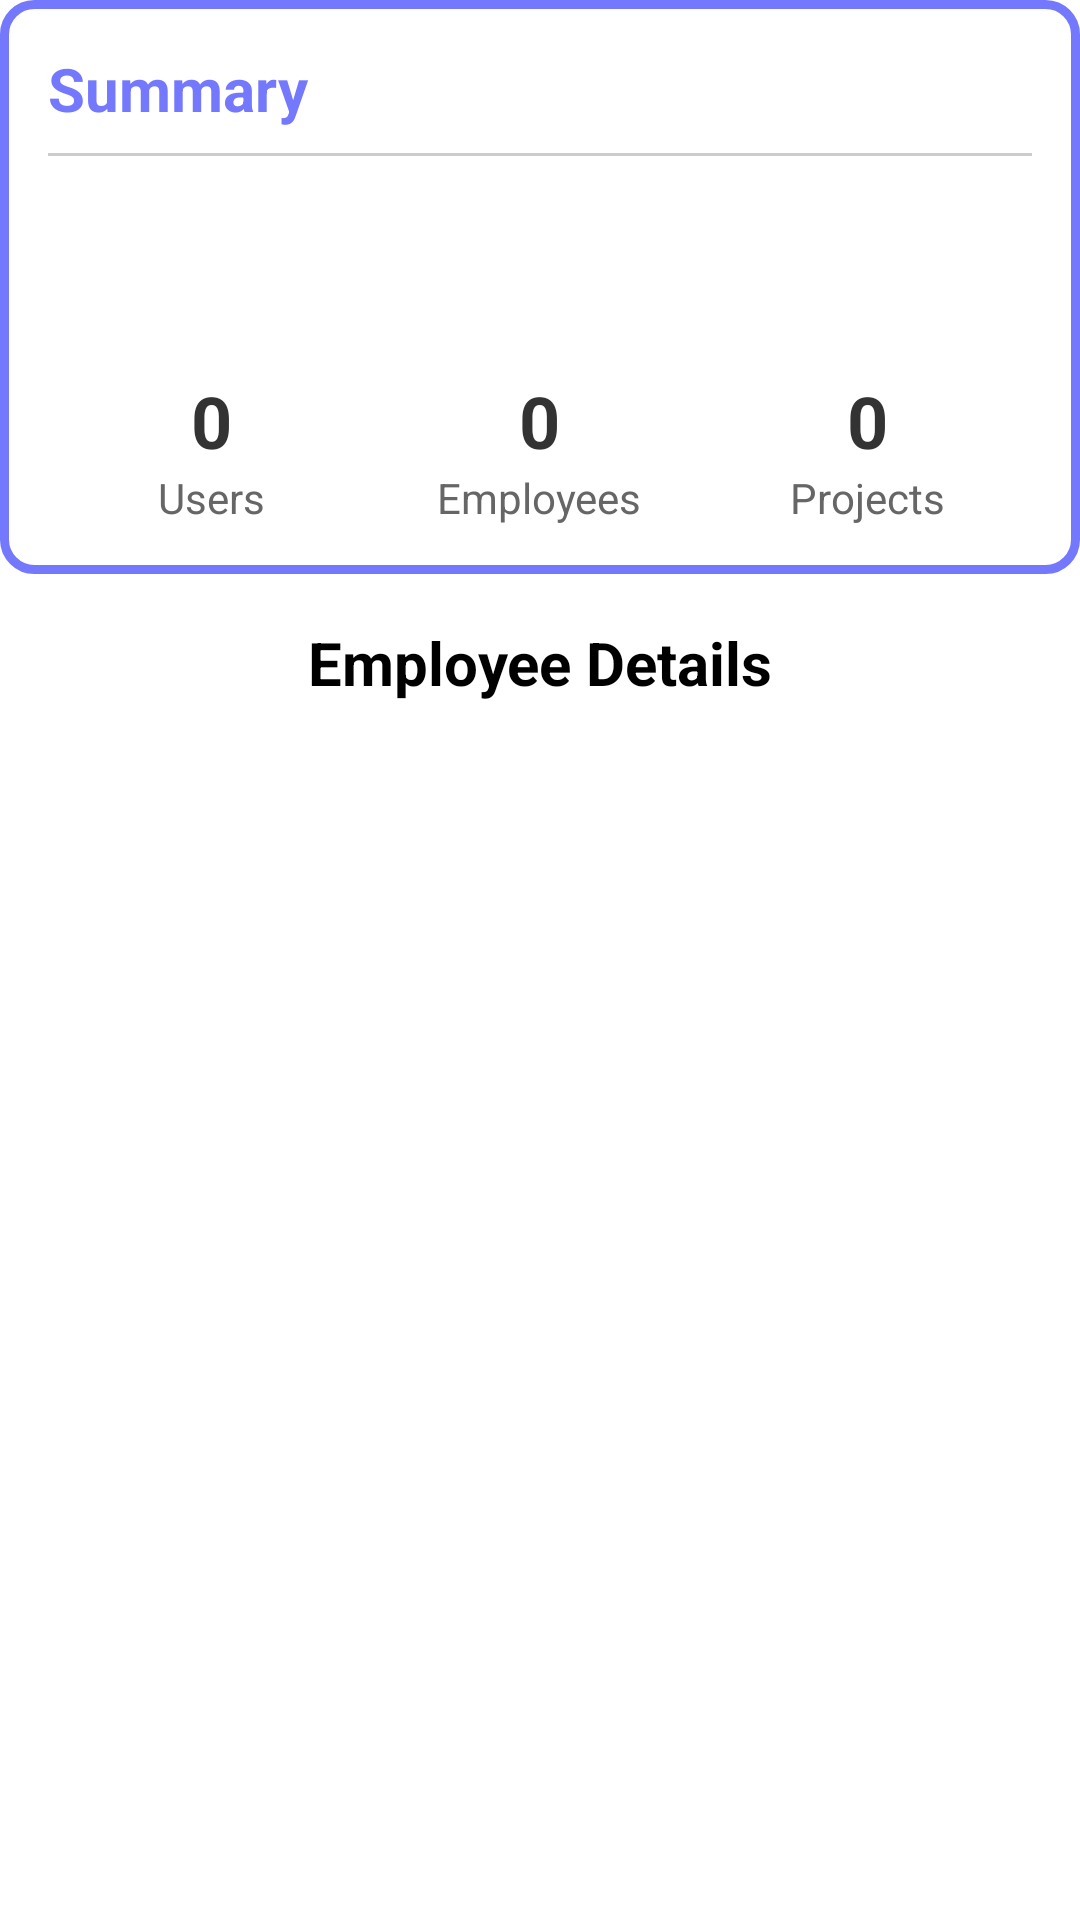

Write the Android layout XML for this screen, with the resource values it uses.
<!-- AndroidManifest.xml: application theme Theme.MobileProjectFinal -->
<!-- res/layout/activity_reports.xml -->
<?xml version="1.0" encoding="utf-8"?>
<androidx.constraintlayout.widget.ConstraintLayout
    xmlns:android="http://schemas.android.com/apk/res/android"
    xmlns:app="http://schemas.android.com/apk/res-auto"
    xmlns:tools="http://schemas.android.com/tools"
    android:layout_width="match_parent"
    android:layout_height="match_parent"
    tools:context=".ReportsActivity"
    android:background="#FFFFFF">

    
    <LinearLayout
        android:id="@+id/summary_section"
        android:layout_width="match_parent"
        android:layout_height="wrap_content"
        android:orientation="vertical"
        android:padding="16dp"
        app:layout_constraintTop_toTopOf="parent"
        app:layout_constraintStart_toStartOf="parent"
        android:background="@drawable/textfield_border"
        app:layout_constraintEnd_toEndOf="parent">

        <TextView
            android:layout_width="wrap_content"
            android:layout_height="wrap_content"
            android:text="Summary"
            android:textSize="20sp"
            android:textStyle="bold"
            android:textColor="@color/purple"
            android:layout_marginBottom="8dp" />

        <View
            android:layout_width="match_parent"
            android:layout_height="1dp"
            android:background="#CCCCCC"
            android:layout_marginBottom="16dp" />

        <LinearLayout
            android:layout_width="match_parent"
            android:layout_height="wrap_content"
            android:orientation="horizontal"
            android:weightSum="3">

            <LinearLayout
                android:layout_width="0dp"
                android:layout_height="wrap_content"
                android:layout_weight="1"
                android:orientation="vertical"
                android:gravity="center">

                <ImageView
                    android:layout_width="48dp"
                    android:layout_height="48dp"
                    android:src="@drawable/employee_icon"
                    android:contentDescription="Total Users" />

                <TextView
                    android:id="@+id/total_users"
                    android:layout_width="wrap_content"
                    android:layout_height="wrap_content"
                    android:text="0"
                    android:textSize="24sp"
                    android:textStyle="bold"
                    android:textColor="#333"
                    android:layout_marginTop="8dp" />

                <TextView
                    android:layout_width="wrap_content"
                    android:layout_height="wrap_content"
                    android:text="Users"
                    android:textSize="14sp"
                    android:textColor="#666" />
            </LinearLayout>

            <LinearLayout
                android:layout_width="0dp"
                android:layout_height="wrap_content"
                android:layout_weight="1"
                android:orientation="vertical"
                android:gravity="center">

                <ImageView
                    android:layout_width="48dp"
                    android:layout_height="48dp"
                    android:src="@drawable/employee_icon"
                    android:contentDescription="Total Employees" />

                <TextView
                    android:id="@+id/total_employees"
                    android:layout_width="wrap_content"
                    android:layout_height="wrap_content"
                    android:text="0"
                    android:textSize="24sp"
                    android:textStyle="bold"
                    android:textColor="#333"
                    android:layout_marginTop="8dp" />

                <TextView
                    android:layout_width="wrap_content"
                    android:layout_height="wrap_content"
                    android:text="Employees"
                    android:textSize="14sp"
                    android:textColor="#666" />
            </LinearLayout>

            <LinearLayout
                android:layout_width="0dp"
                android:layout_height="wrap_content"
                android:layout_weight="1"
                android:orientation="vertical"
                android:gravity="center">

                <ImageView
                    android:layout_width="48dp"
                    android:layout_height="48dp"
                    android:src="@drawable/project_icon"
                    android:contentDescription="Total Projects" />

                <TextView
                    android:id="@+id/total_projects"
                    android:layout_width="wrap_content"
                    android:layout_height="wrap_content"
                    android:text="0"
                    android:textSize="24sp"
                    android:textStyle="bold"
                    android:textColor="#333"
                    android:layout_marginTop="8dp" />

                <TextView
                    android:layout_width="wrap_content"
                    android:layout_height="wrap_content"
                    android:text="Projects"
                    android:textSize="14sp"
                    android:textColor="#666" />
            </LinearLayout>
        </LinearLayout>
    </LinearLayout>

    
    <TextView
        android:layout_width="wrap_content"
        android:layout_height="wrap_content"
        android:text="Employee Details"
        android:textSize="20sp"
        android:textStyle="bold"
        android:textColor="#000"
        app:layout_constraintTop_toBottomOf="@id/summary_section"
        app:layout_constraintStart_toStartOf="parent"
        app:layout_constraintEnd_toEndOf="parent"
        android:layout_marginTop="16dp"
        android:layout_marginBottom="8dp" />

    <androidx.recyclerview.widget.RecyclerView
        android:id="@+id/report_recycler_view"
        android:layout_width="0dp"
        android:layout_height="0dp"
        app:layout_constraintTop_toBottomOf="@id/summary_section"
        app:layout_constraintStart_toStartOf="parent"
        app:layout_constraintEnd_toEndOf="parent"
        app:layout_constraintBottom_toBottomOf="parent"
        android:padding="8dp" />
</androidx.constraintlayout.widget.ConstraintLayout>
<!-- resources referenced by this layout -->
<resources>
  <color name="purple">#7478fc</color>
  <!-- drawable textfield_border (drawable) -->
  <?xml version="1.0" encoding="utf-8"?>
  <shape xmlns:android="http://schemas.android.com/apk/res/android">
      <solid android:color="#FFFFFF" /> 
      <stroke
          android:width="3dp"
          android:color="#7478FC" /> 
      <corners android:radius="10dp" /> 
      <padding
          android:left="10dp"
          android:top="10dp"
          android:right="10dp"
          android:bottom="10dp" />
  </shape>
  <style name="Theme.MobileProjectFinal" parent="Base.Theme.MobileProjectFinal" />
  <style name="Base.Theme.MobileProjectFinal" parent="Theme.Material3.DayNight.NoActionBar">
          
          
      </style>
</resources>
